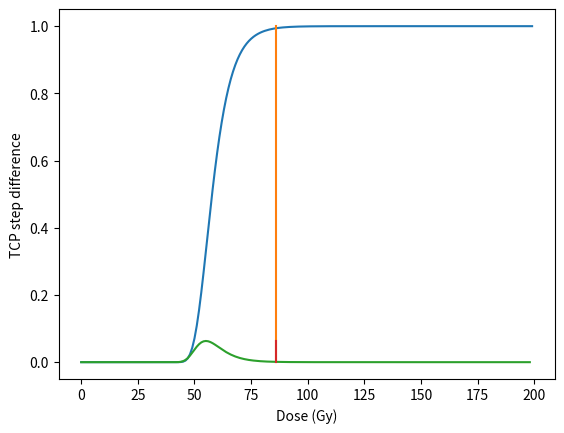

Write the Python code that produced this figure.
# -*- coding: utf-8 -*-
"""
Created on Fri Nov  4 08:13:35 2022

@author: cbri3325
"""
import numpy as np
import matplotlib.pyplot as plt
from scipy.optimize import minimize

def theta(x, N0, alpha):
    """Optimisation problem for finding db array that minimizes the
    problem where TCP = 1, for known N0 and alpha arrays
    """
    prod = np.prod( np.exp( - N0 * np.exp(-alpha*x) )) #This model uses a Poisson distribution with the linear quadratic model to predict the probability of tumor control
    penalty = x*0.1/100
    # penalty = 0
    return 1 - prod + penalty

# define number of voxels and randomly assign alpha and N0
N = 3
alpha = np.random.normal(0.30, 0.05, size=(N,N,N)).flatten()
N0 = np.random.normal(loc=7400, scale=1000, size=(N,N,N)).flatten()

# for graphing below only
bnds =(0,200) #Range of values of x that the minimization function will search from
x_vals = np.arange(0,200)
vals=[]
for x in np.arange(0,200):
    vals.append(np.prod( np.exp( - N0 * np.exp(-alpha*x) )))

# optimisation problem
x0 = 20
bnds = [bnds]
x = minimize(theta, x0, args=(N0,alpha), method='Powell', tol=1e-10, bounds = bnds)

val = np.array(vals)
plt.plot(x_vals,val)
plt.plot([x.x,x.x],[0,1])
plt.xlabel("Dose (Gy)")
plt.ylabel("TCP")

plt.plot(x_vals[:-1],np.diff(val))
plt.plot([x.x,x.x],[0,max(np.diff(val))])
plt.xlabel("Dose (Gy)")
plt.ylabel("TCP step difference")

# way of interpolating dose plan
# metric of severity of voxel: increasing cell number N0 and decreasing alpha is higher risk
param = (N0/alpha)
param / np.sum(param), param # weighting of each voxel

# Normalise [0,1] and assign 50 Gy to 0 (least at risk) to optimisation number previously determined
# User linear interpolation to assign all other values for heterogenous plan
norm01 = (param - np.min(param))/np.ptp(param)
norm01

def dose_calc(arr):
    LL, UL = 50,x.x
    return (UL - LL)*arr + LL

# heterogenous dose plan
dose_calc(norm01)

# Compare new probabilty
np.prod( np.exp( - N0 * np.exp(-alpha*dose_calc(norm01)) ))

# To old probability with optimised dose to entire brain
np.prod( np.exp( - N0 * np.exp(-alpha*x.x)) )
